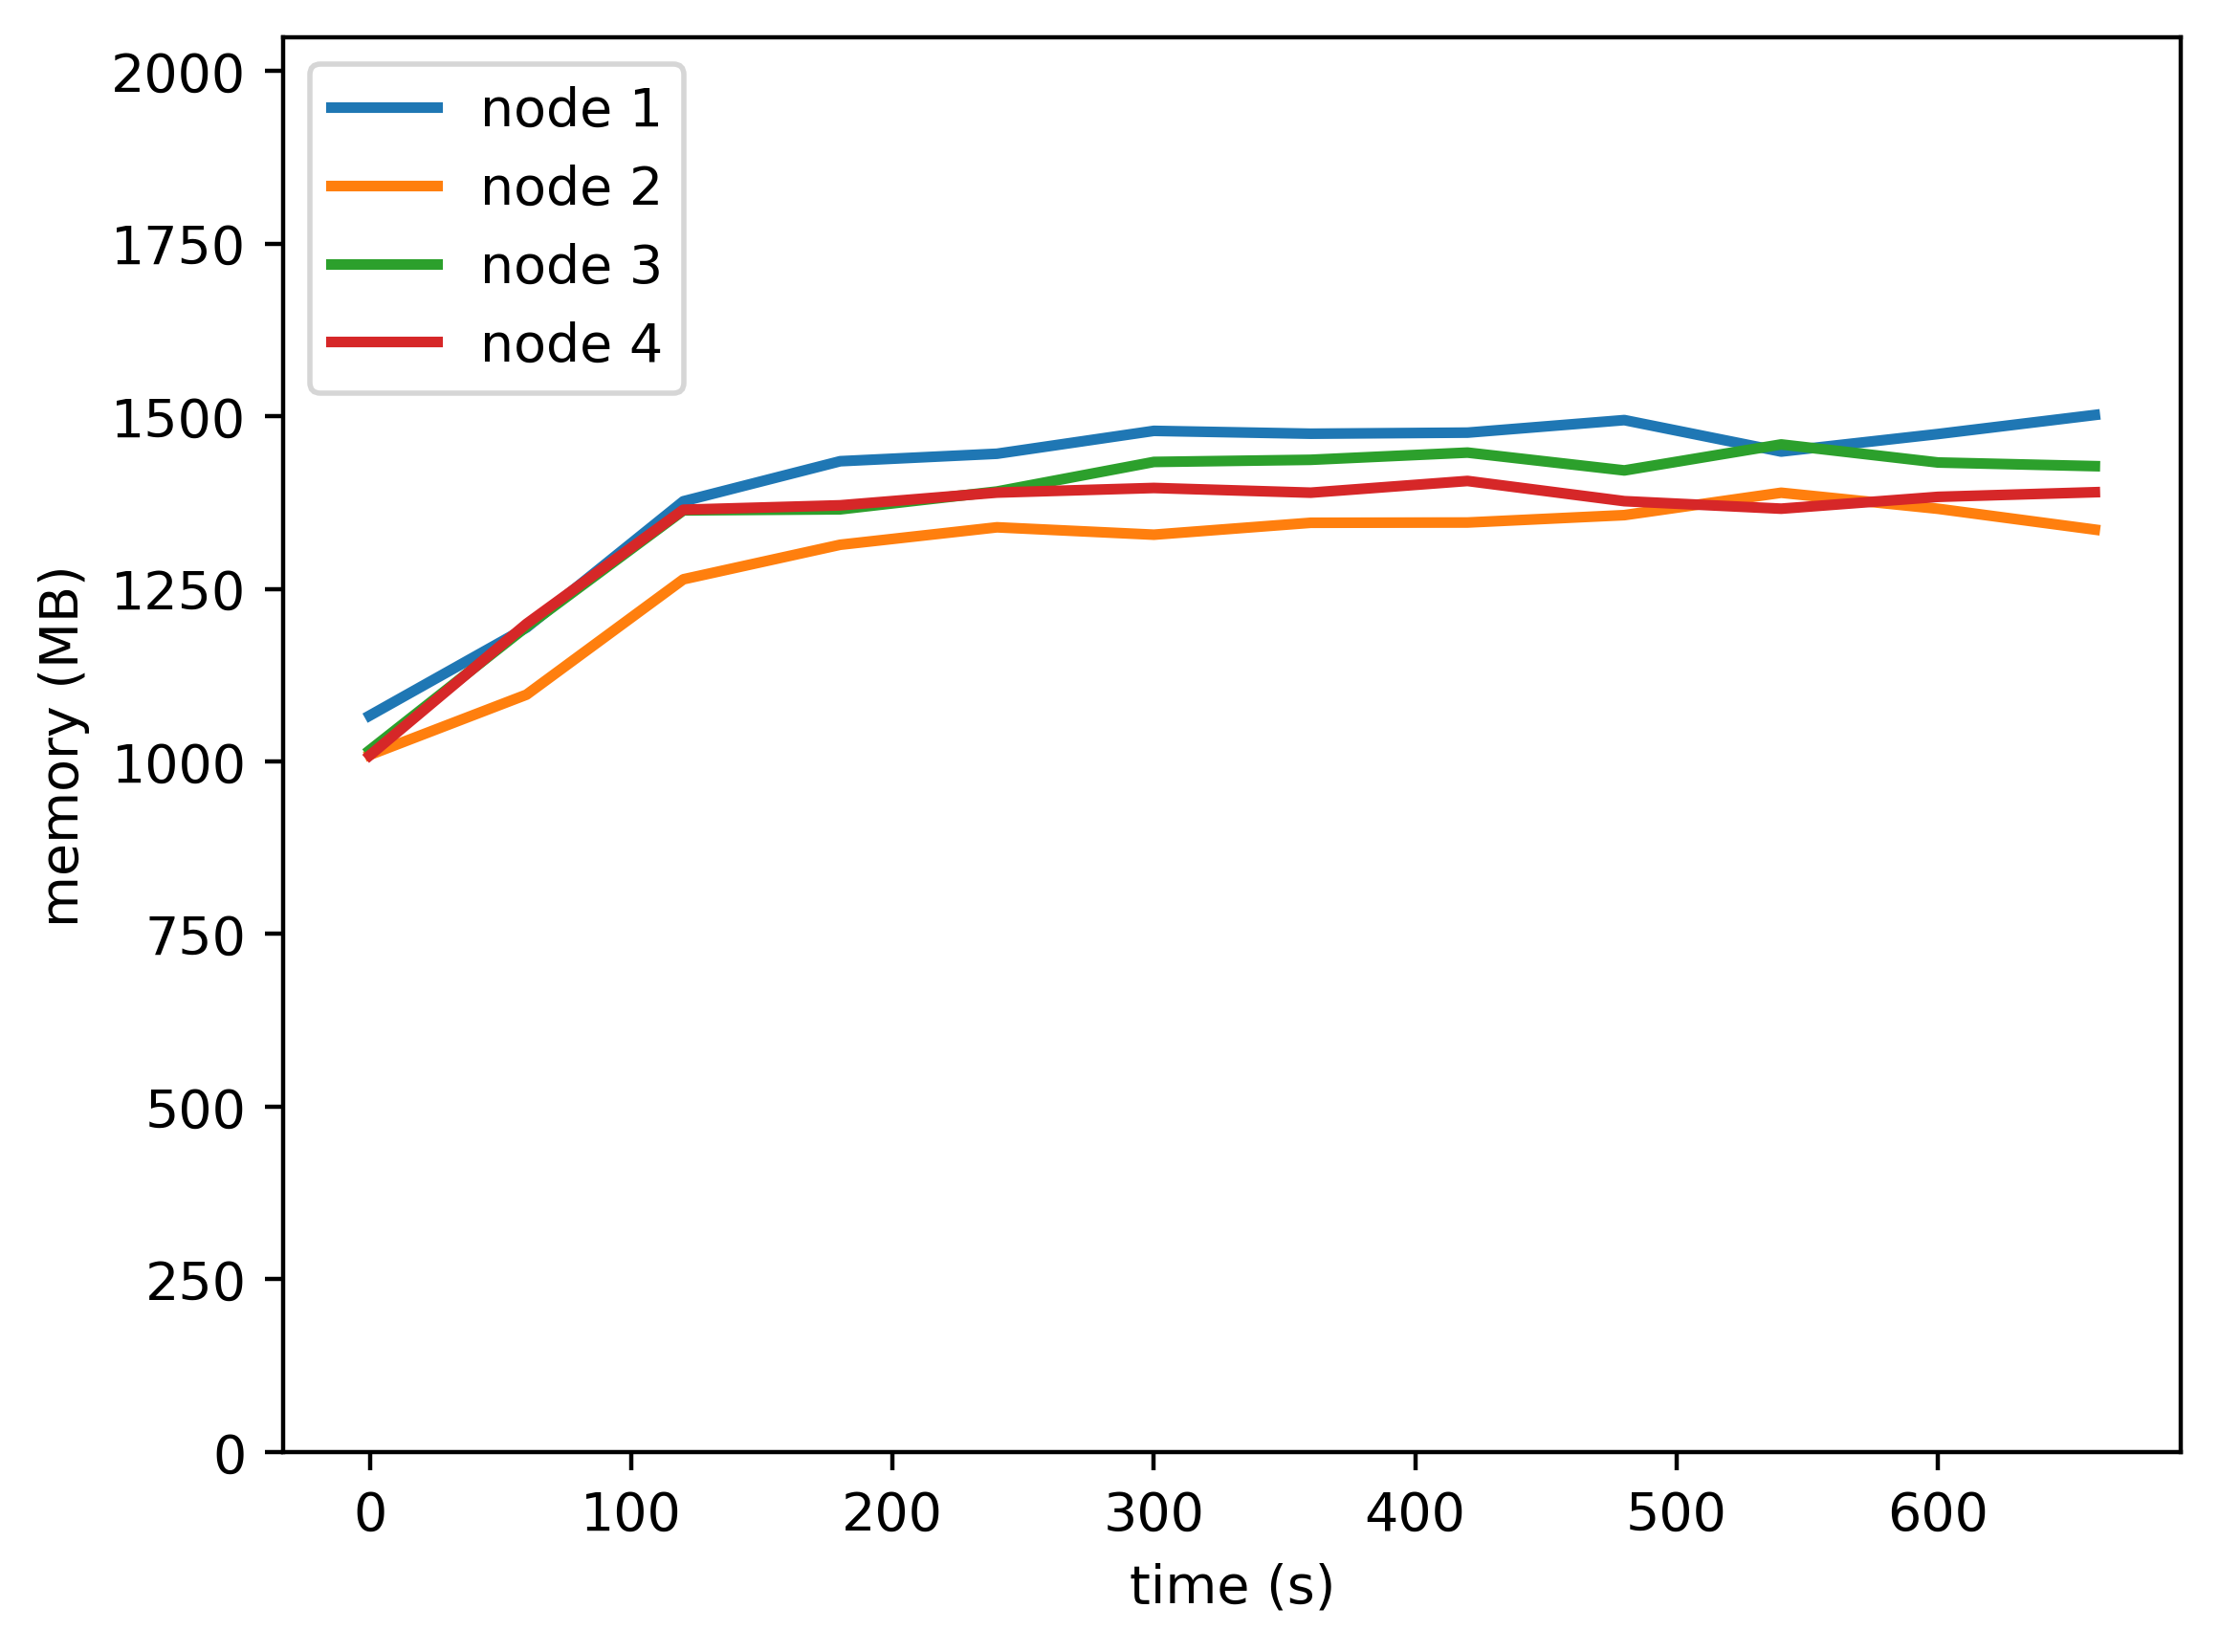

The file beside this chart, header and first rows:
timestamp, ppgcc-m02, ppgcc-m02 pod amount, ppgcc-m03, ppgcc-m03 pod amount, ppgcc-m04, ppgcc-m04 pod amount, ppgcc-m05, ppgcc-m05 pod amount
0, 1092028, 5, 1033692, 5, 1040676, 5, 1032968, 5
60, 1222508, 5, 1123056, 5, 1223892, 5, 1228064, 5
120, 1409816, 5, 1294120, 5, 1396284, 5, 1397288, 5
180, 1469216, 5, 1345336, 5, 1397868, 5, 1403808, 5
240, 1480304, 5, 1371208, 5, 1424316, 5, 1422684, 5
300, 1514228, 5, 1360252, 5, 1468140, 5, 1429548, 5
360, 1510004, 5, 1377908, 5, 1471308, 5, 1422552, 5
420, 1511588, 5, 1378304, 5, 1482000, 5, 1439928, 5
480, 1530200, 5, 1389260, 5, 1455564, 5, 1409964, 5
540, 1483536, 5, 1422448, 5, 1494108, 5, 1398824, 5
600, 1509540, 5, 1398688, 5, 1467312, 5, 1416380, 5
660, 1537788, 5, 1367800, 5, 1461900, 5, 1423244, 5
